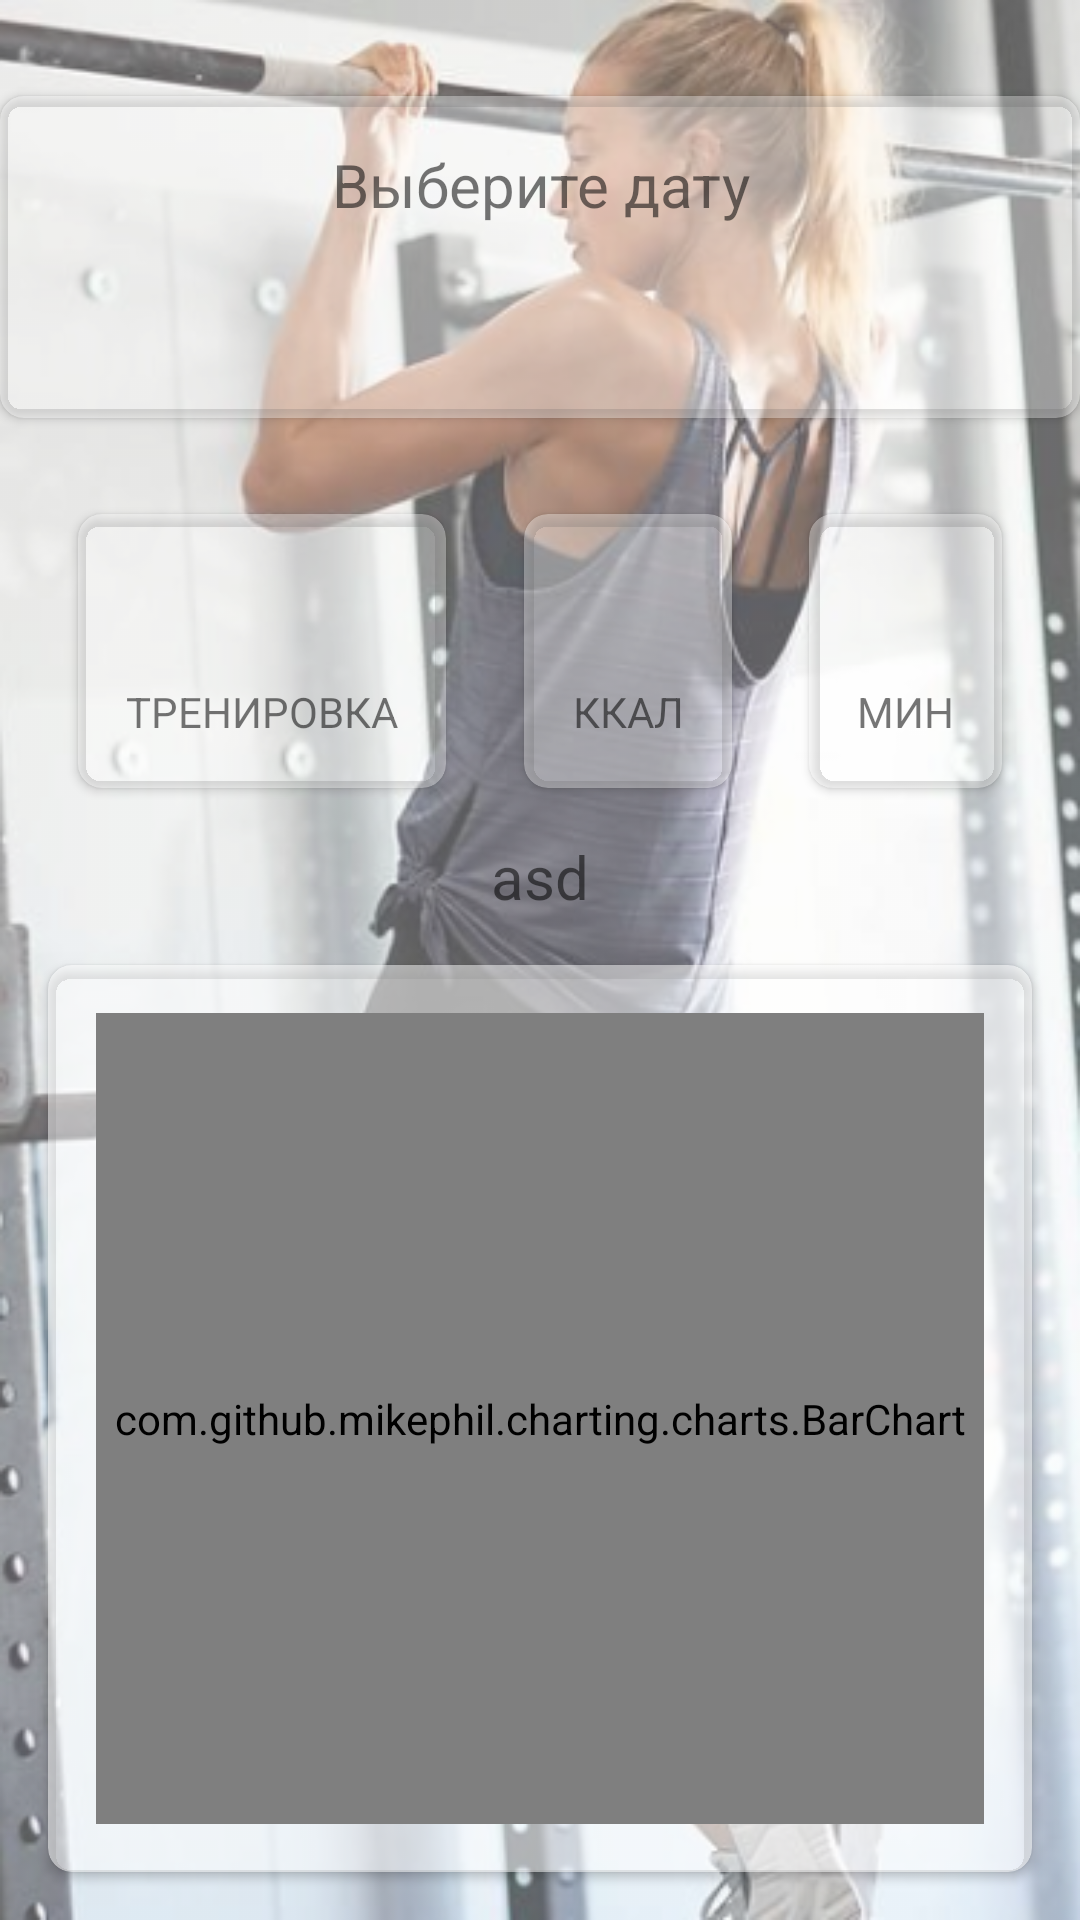

Here is an Android app screen rendered from its layout file. Give the layout XML and the strings, colors and styles it references.
<!-- AndroidManifest.xml: application theme AppTheme -->
<!-- res/layout/fragment_result.xml -->
<?xml version="1.0" encoding="utf-8"?>
<android.support.constraint.ConstraintLayout xmlns:android="http://schemas.android.com/apk/res/android"
    android:layout_width="match_parent"
    android:layout_height="match_parent"
    xmlns:app="http://schemas.android.com/apk/res-auto"
    android:background="@drawable/body">



    <android.support.v7.widget.CardView
        android:id="@+id/dateCard"
        app:layout_constraintTop_toTopOf="parent"
        android:layout_width="match_parent"
        android:layout_height="wrap_content"
        app:cardBackgroundColor="#55FFFFFF"
        app:cardElevation="2dp"
        app:cardCornerRadius="8dp"
        android:layout_marginTop="32dp">
        <LinearLayout
            android:layout_width="match_parent"
            android:layout_height="match_parent"
            android:orientation="vertical">

            <TextView
                android:layout_width="match_parent"
                android:layout_height="wrap_content"
                android:text="Выберите дату"
                android:textAlignment="center"
                android:padding="16dp"
                android:textSize="20sp"/>

            <TextView
                android:id="@+id/date"
                android:layout_width="match_parent"
                android:layout_height="wrap_content"
                app:layout_constraintTop_toTopOf="parent"
                android:textAlignment="center"
                android:textSize="24sp"
                android:drawableStart="@drawable/ic_date_range_black_24dp"
                android:textColor="@color/textColorDark"
                android:layout_marginStart="16dp"
                android:layout_marginEnd="16dp"
                android:layout_marginBottom="16dp"
                android:drawableLeft="@drawable/ic_date_range_black_24dp" />
        </LinearLayout>
    </android.support.v7.widget.CardView>


    <android.support.v7.widget.CardView
        android:id="@+id/exercisesCard"
        app:layout_constraintTop_toBottomOf="@id/dateCard"
        app:layout_constraintStart_toStartOf="parent"
        app:layout_constraintEnd_toStartOf="@id/caloriesCard"
        android:layout_width="wrap_content"
        android:layout_height="wrap_content"
        app:cardBackgroundColor="#55FFFFFF"
        app:cardElevation="2dp"
        app:cardCornerRadius="8dp"
        android:layout_marginTop="32dp">
        <LinearLayout
            android:layout_width="match_parent"
            android:layout_height="match_parent"
            android:orientation="vertical"
            android:padding="16dp">

            <TextView
                android:id="@+id/exercises"
                android:layout_width="match_parent"
                android:layout_height="wrap_content"
                app:layout_constraintTop_toBottomOf="@id/minutes"
                android:textAlignment="center"
                android:textSize="24sp"
                android:textColor="@color/textColorDark" />

            <TextView
                android:layout_width="match_parent"
                android:layout_height="wrap_content"
                app:layout_constraintTop_toBottomOf="@id/minutes"
                android:textAlignment="center"
                android:textSize="14sp"
                android:text="Тренировка"
                android:textAllCaps="true"
                android:layout_marginTop="8dp" />
        </LinearLayout>
    </android.support.v7.widget.CardView>


    <android.support.v7.widget.CardView
        android:id="@+id/caloriesCard"
        app:layout_constraintTop_toBottomOf="@id/dateCard"
        app:layout_constraintStart_toEndOf="@id/exercisesCard"
        app:layout_constraintEnd_toStartOf="@id/minutesCard"
        android:layout_width="wrap_content"
        android:layout_height="wrap_content"
        app:cardBackgroundColor="#55FFFFFF"
        app:cardElevation="2dp"
        app:cardCornerRadius="8dp"
        android:layout_marginTop="32dp">
        <LinearLayout
            android:layout_width="match_parent"
            android:layout_height="match_parent"
            android:orientation="vertical"
            android:padding="16dp">

            <TextView
                android:id="@+id/calories"
                android:layout_width="match_parent"
                android:layout_height="wrap_content"
                app:layout_constraintTop_toBottomOf="@id/minutes"
                android:textAlignment="center"
                android:textSize="24sp"
                android:textColor="@color/textColorDark" />

            <TextView
                android:layout_width="match_parent"
                android:layout_height="wrap_content"
                app:layout_constraintTop_toBottomOf="@id/minutes"
                android:textAlignment="center"
                android:textSize="14sp"
                android:text="ККАЛ"
                android:textAllCaps="true"
                android:layout_marginTop="8dp"/>
        </LinearLayout>
    </android.support.v7.widget.CardView>

    <android.support.v7.widget.CardView
        android:id="@+id/minutesCard"
        app:layout_constraintTop_toBottomOf="@id/dateCard"
        app:layout_constraintStart_toEndOf="@id/caloriesCard"
        app:layout_constraintEnd_toEndOf="parent"
        android:layout_width="wrap_content"
        android:layout_height="wrap_content"
        app:cardBackgroundColor="#55FFFFFF"
        app:cardElevation="2dp"
        app:cardCornerRadius="8dp"
        android:layout_marginTop="32dp">
        <LinearLayout
            android:layout_width="match_parent"
            android:layout_height="match_parent"
            android:orientation="vertical"
            android:padding="16dp">

            <TextView
                android:id="@+id/minutes"
                android:layout_width="match_parent"
                android:layout_height="wrap_content"
                app:layout_constraintTop_toBottomOf="@id/minutes"
                android:textAlignment="center"
                android:textSize="24sp"
                android:textColor="@color/textColorDark" />

            <TextView
                android:layout_width="match_parent"
                android:layout_height="wrap_content"
                app:layout_constraintTop_toBottomOf="@id/minutes"
                android:textAlignment="center"
                android:textSize="14sp"
                android:text="мин"
                android:textAllCaps="true"
                android:layout_marginTop="8dp" />
        </LinearLayout>
    </android.support.v7.widget.CardView>

    <TextView
        android:id="@+id/month"
        android:layout_width="match_parent"
        android:layout_height="wrap_content"
        android:text="asd"
        android:textSize="20sp"
        android:layout_marginTop="16dp"
        android:textAlignment="center"
        app:layout_constraintTop_toBottomOf="@id/caloriesCard"/>


    <android.support.v7.widget.CardView
        android:id="@+id/chartCard"
        app:layout_constraintTop_toBottomOf="@id/month"
        app:layout_constraintBottom_toBottomOf="parent"
        android:layout_width="match_parent"
        android:layout_height="0dp"
        app:cardBackgroundColor="#80FFFFFF"
        app:cardElevation="2dp"
        app:cardCornerRadius="8dp"
        android:layout_marginTop="32dp"
        android:layout_margin="16dp">

        <com.github.mikephil.charting.charts.BarChart
            android:id="@+id/barChart"
            android:layout_width="match_parent"
            android:layout_height="match_parent"
            android:layout_margin="16dp"/>
    </android.support.v7.widget.CardView>


    <ProgressBar
        android:id="@+id/progress"
        android:layout_width="wrap_content"
        android:layout_height="wrap_content"
        android:visibility="gone"
        app:layout_constraintTop_toTopOf="parent"
        app:layout_constraintBottom_toBottomOf="parent"
        app:layout_constraintStart_toStartOf="parent"
        app:layout_constraintEnd_toEndOf="parent"/>
</android.support.constraint.ConstraintLayout>
<!-- resources referenced by this layout -->
<resources>
  <color name="textColorDark">#000</color>
  <!-- drawable body: png bitmap (drawable, 296453 bytes) -->
  <style name="AppTheme" parent="@style/Theme.AppCompat.Light.NoActionBar">
          
          <item name="colorPrimary">@color/colorPrimary</item>
          <item name="colorPrimaryDark">@color/colorPrimaryDark</item>
          <item name="colorAccent">@color/colorAccent</item>
      </style>
  <color name="colorPrimary">#48AB34</color>
  <color name="colorPrimaryDark">#000000</color>
  <color name="colorAccent">#eeeeee</color>
</resources>
